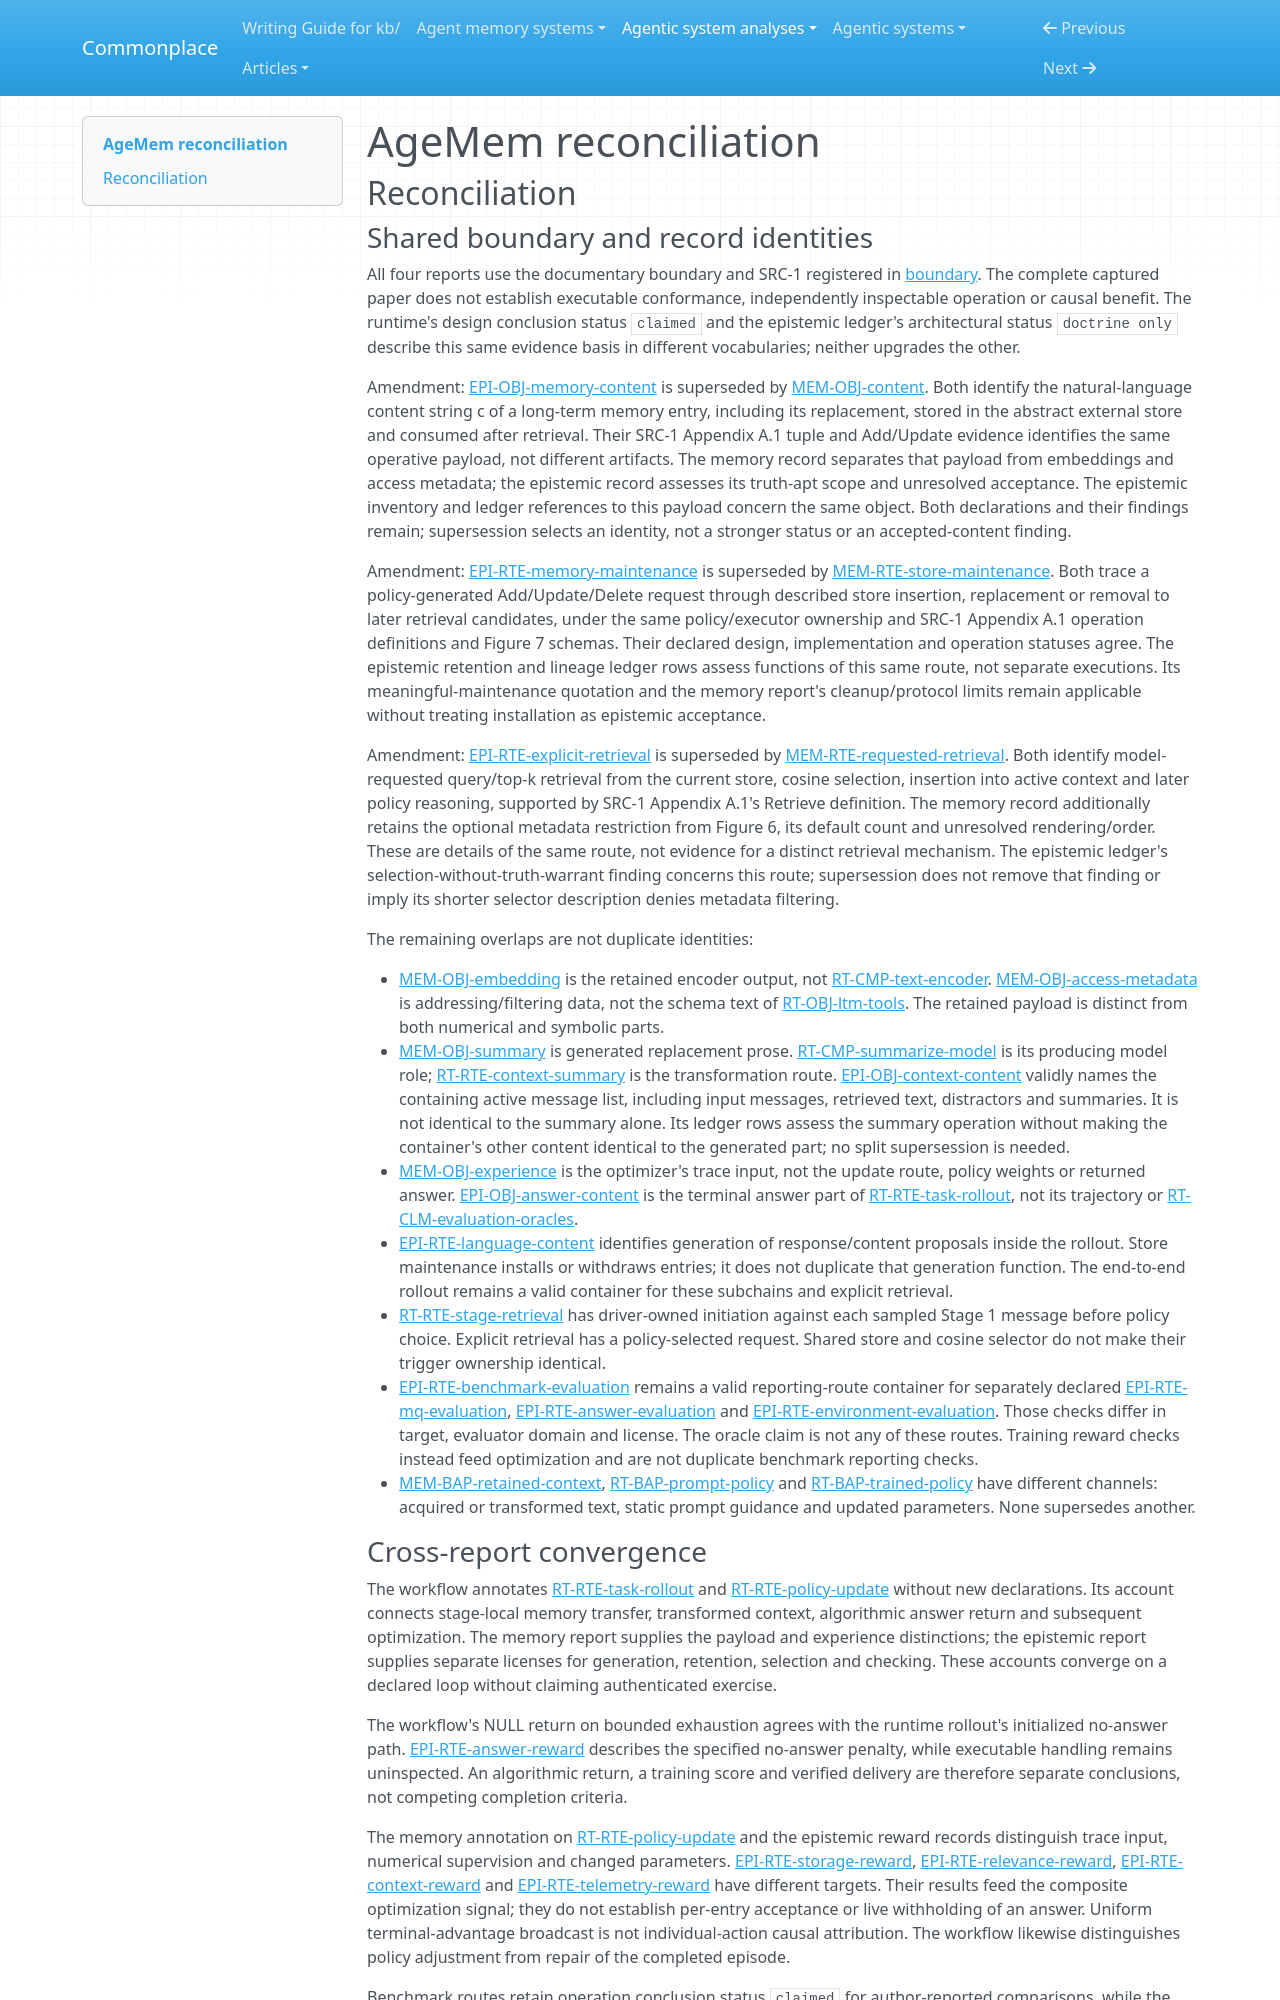

repository: zby/commonplace · page: agentic-system-analyses/retained/2601-01885v1/reconciliation/index.html · generator: mkdocs

---
type: agentic-system-analyses/types/agentic-system-reconciliation-report.md
description: "Reconciliation of AgeMem's runtime, memory, epistemic and workflow records at the frozen arXiv v1 HTML capture."
run-id: AAS-2026-10-12-2601-01885v1-32274e5bddc1-01
reviewed-boundary: "arxiv-2601.01885v1-html-2026-10-12"
---

# AgeMem reconciliation

## Reconciliation

### Shared boundary and record identities

All four reports use the documentary boundary and SRC-1 registered in [boundary](boundary.md#source-register). The complete captured paper does not establish executable conformance, independently inspectable operation or causal benefit. The runtime's design conclusion status `claimed` and the epistemic ledger's architectural status `doctrine only` describe this same evidence basis in different vocabularies; neither upgrades the other.

Amendment: [EPI-OBJ-memory-content](epistemic.md#epi-obj-memory-content) is superseded by [MEM-OBJ-content](memory.md#mem-obj-content). Both identify the natural-language content string c of a long-term memory entry, including its replacement, stored in the abstract external store and consumed after retrieval. Their SRC-1 Appendix A.1 tuple and Add/Update evidence identifies the same operative payload, not different artifacts. The memory record separates that payload from embeddings and access metadata; the epistemic record assesses its truth-apt scope and unresolved acceptance. The epistemic inventory and ledger references to this payload concern the same object. Both declarations and their findings remain; supersession selects an identity, not a stronger status or an accepted-content finding.

Amendment: [EPI-RTE-memory-maintenance](epistemic.md#epi-rte-memory-maintenance) is superseded by [MEM-RTE-store-maintenance](memory.md#mem-rte-store-maintenance). Both trace a policy-generated Add/Update/Delete request through described store insertion, replacement or removal to later retrieval candidates, under the same policy/executor ownership and SRC-1 Appendix A.1 operation definitions and Figure 7 schemas. Their declared design, implementation and operation statuses agree. The epistemic retention and lineage ledger rows assess functions of this same route, not separate executions. Its meaningful-maintenance quotation and the memory report's cleanup/protocol limits remain applicable without treating installation as epistemic acceptance.

Amendment: [EPI-RTE-explicit-retrieval](epistemic.md#epi-rte-explicit-retrieval) is superseded by [MEM-RTE-requested-retrieval](memory.md#mem-rte-requested-retrieval). Both identify model-requested query/top-k retrieval from the current store, cosine selection, insertion into active context and later policy reasoning, supported by SRC-1 Appendix A.1's Retrieve definition. The memory record additionally retains the optional metadata restriction from Figure 6, its default count and unresolved rendering/order. These are details of the same route, not evidence for a distinct retrieval mechanism. The epistemic ledger's selection-without-truth-warrant finding concerns this route; supersession does not remove that finding or imply its shorter selector description denies metadata filtering.

The remaining overlaps are not duplicate identities:

- [MEM-OBJ-embedding](memory.md#mem-obj-embedding) is the retained encoder output, not [RT-CMP-text-encoder](runtime.md#rt-cmp-text-encoder). [MEM-OBJ-access-metadata](memory.md#mem-obj-access-metadata) is addressing/filtering data, not the schema text of [RT-OBJ-ltm-tools](runtime.md#rt-obj-ltm-tools). The retained payload is distinct from both numerical and symbolic parts.
- [MEM-OBJ-summary](memory.md#mem-obj-summary) is generated replacement prose. [RT-CMP-summarize-model](runtime.md#rt-cmp-summarize-model) is its producing model role; [RT-RTE-context-summary](runtime.md#rt-rte-context-summary) is the transformation route. [EPI-OBJ-context-content](epistemic.md#epi-obj-context-content) validly names the containing active message list, including input messages, retrieved text, distractors and summaries. It is not identical to the summary alone. Its ledger rows assess the summary operation without making the container's other content identical to the generated part; no split supersession is needed.
- [MEM-OBJ-experience](memory.md#mem-obj-experience) is the optimizer's trace input, not the update route, policy weights or returned answer. [EPI-OBJ-answer-content](epistemic.md#epi-obj-answer-content) is the terminal answer part of [RT-RTE-task-rollout](runtime.md#rt-rte-task-rollout), not its trajectory or [RT-CLM-evaluation-oracles](runtime.md#rt-clm-evaluation-oracles).
- [EPI-RTE-language-content](epistemic.md#epi-rte-language-content) identifies generation of response/content proposals inside the rollout. Store maintenance installs or withdraws entries; it does not duplicate that generation function. The end-to-end rollout remains a valid container for these subchains and explicit retrieval.
- [RT-RTE-stage-retrieval](runtime.md#rt-rte-stage-retrieval) has driver-owned initiation against each sampled Stage 1 message before policy choice. Explicit retrieval has a policy-selected request. Shared store and cosine selector do not make their trigger ownership identical.
- [EPI-RTE-benchmark-evaluation](epistemic.md#epi-rte-benchmark-evaluation) remains a valid reporting-route container for separately declared [EPI-RTE-mq-evaluation](epistemic.md#epi-rte-mq-evaluation), [EPI-RTE-answer-evaluation](epistemic.md#epi-rte-answer-evaluation) and [EPI-RTE-environment-evaluation](epistemic.md#epi-rte-environment-evaluation). Those checks differ in target, evaluator domain and license. The oracle claim is not any of these routes. Training reward checks instead feed optimization and are not duplicate benchmark reporting checks.
- [MEM-BAP-retained-context](memory.md#mem-bap-retained-context), [RT-BAP-prompt-policy](runtime.md#rt-bap-prompt-policy) and [RT-BAP-trained-policy](runtime.md#rt-bap-trained-policy) have different channels: acquired or transformed text, static prompt guidance and updated parameters. None supersedes another.
